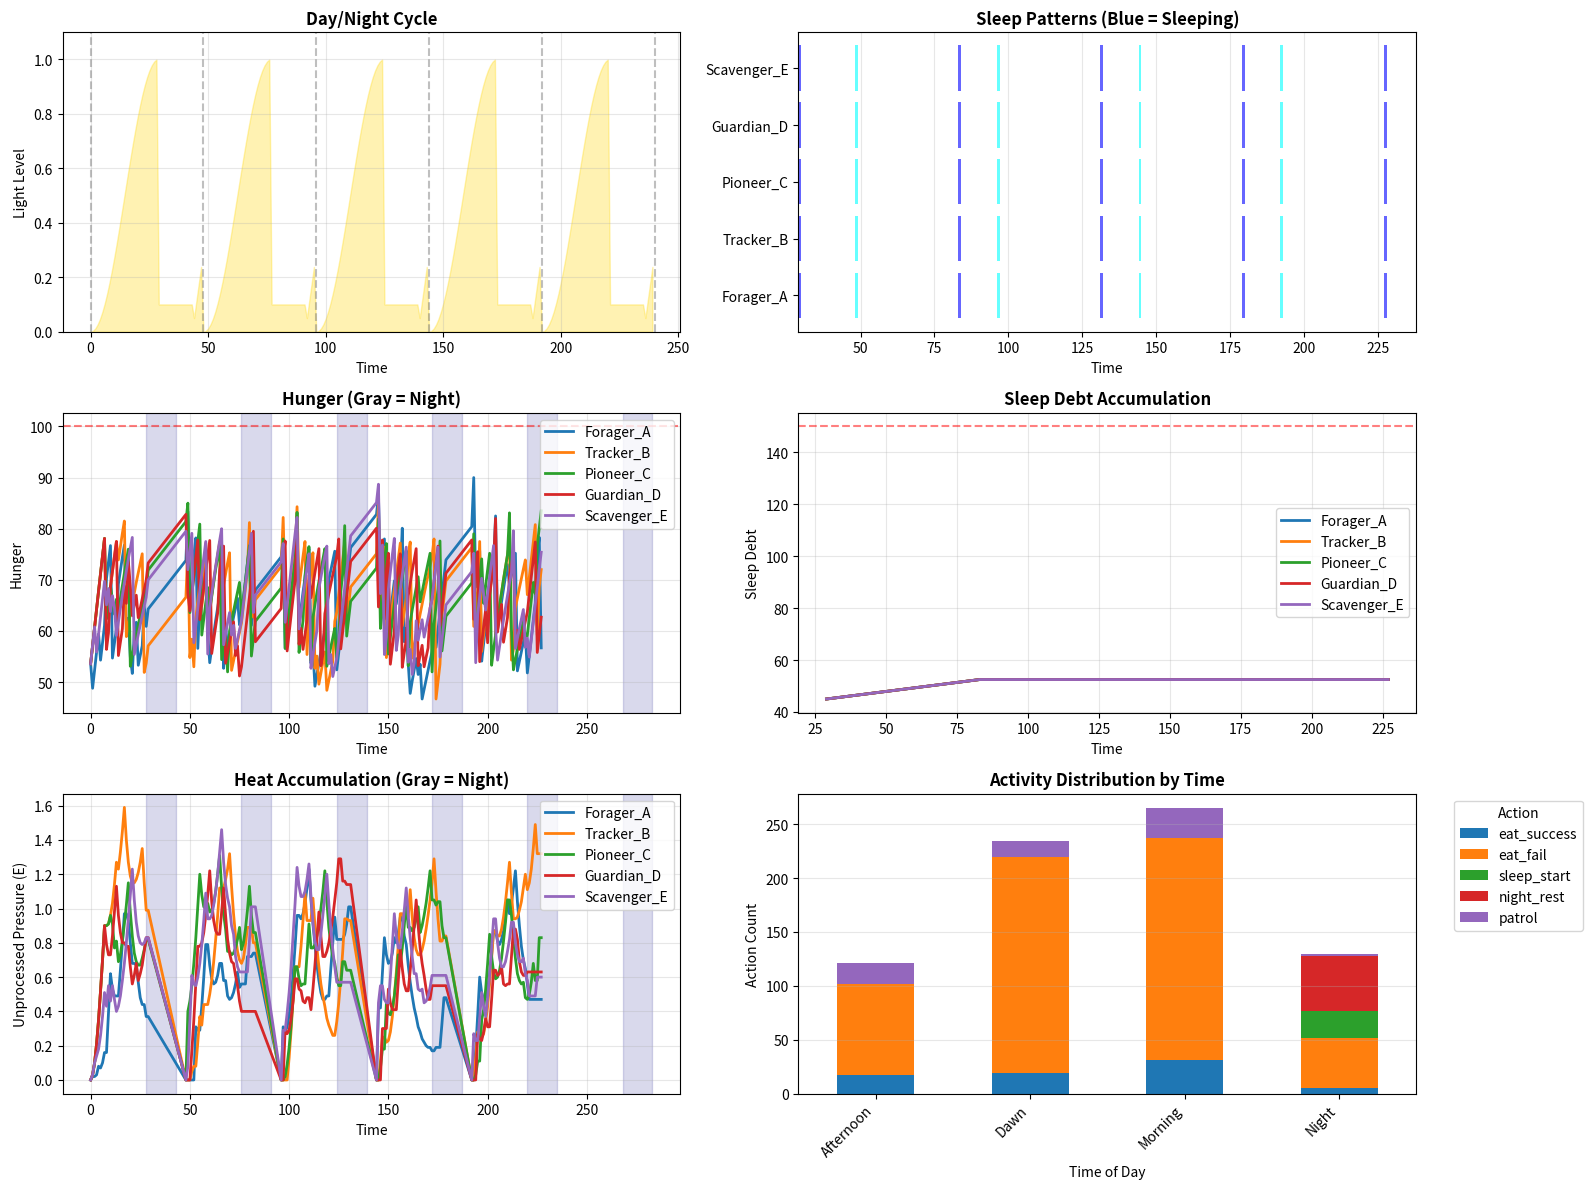

Python code for this plot:
import random, math
from collections import defaultdict
import pandas as pd
import numpy as np
import matplotlib.pyplot as plt

random.seed(55); np.random.seed(55)

# -------- Day/Night Cycle --------
class DayNightCycle:
    def __init__(self, day_length=48, night_start=0.6, night_end=0.9):
        self.day_length = day_length
        self.night_start = night_start
        self.night_end = night_end
        self.current_tick = 0
    
    def step(self):
        self.current_tick += 1
    
    def get_time_of_day(self):
        return (self.current_tick % self.day_length) / self.day_length
    
    def is_night(self):
        time = self.get_time_of_day()
        return self.night_start <= time < self.night_end or time >= self.night_end
    
    def is_day(self):
        return not self.is_night()
    
    def get_light_level(self):
        time = self.get_time_of_day()
        
        if time < self.night_start:
            progress = time / self.night_start
            return (math.sin((progress - 0.5) * math.pi) + 1) / 2
        elif time < self.night_end:
            return 0.1
        else:
            progress = (time - self.night_end) / (1.0 - self.night_end)
            return progress * 0.3
    
    def get_sleep_pressure(self):
        time = self.get_time_of_day()
        
        if self.night_start <= time < self.night_end:
            night_center = (self.night_start + self.night_end) / 2
            distance_from_center = abs(time - night_center)
            max_distance = (self.night_end - self.night_start) / 2
            pressure = 1.0 - (distance_from_center / max_distance) * 0.5
            return pressure
        else:
            return 0.1
    
    def get_activity_cost_multiplier(self):
        light = self.get_light_level()
        return 1.0 + (1.0 - light)
    
    def get_forage_success_modifier(self):
        light = self.get_light_level()
        return 0.3 + light * 0.7
    
    def get_phase_name(self):
        time = self.get_time_of_day()
        
        if time < 0.25:
            return "Dawn"
        elif time < 0.5:
            return "Morning"
        elif time < self.night_start:
            return "Afternoon"
        elif time < self.night_end:
            return "Night"
        else:
            return "Late_Night"


# -------- Environment with Day/Night --------
class EnvWithDayNight:
    def __init__(self, size=26, n_berry=7, n_hunt=5):
        self.size = size
        self.berries = {}
        for _ in range(n_berry):
            x, y = random.randrange(size), random.randrange(size)
            self.berries[(x, y)] = {
                "abundance": random.uniform(0.2, 0.6),
                "regen": random.uniform(0.003, 0.015)
            }
        self.huntzones = {}
        for _ in range(n_hunt):
            x, y = random.randrange(size), random.randrange(size)
            self.huntzones[(x, y)] = {
                "base_success": random.uniform(0.15, 0.45),
                "danger": random.uniform(0.25, 0.65)
            }
        self.t = 0
        self.day_night = DayNightCycle(day_length=48)
    
    def step(self):
        for v in self.berries.values():
            v["abundance"] = min(1.0, v["abundance"] + v["regen"] * (1.0 - v["abundance"]))
        for v in self.huntzones.values():
            v["base_success"] = float(np.clip(v["base_success"] + np.random.normal(0, 0.01), 0.03, 0.8))
        self.t += 1
        self.day_night.step()
    
    def nearest_nodes(self, pos, node_dict, k=4):
        nodes = list(node_dict.keys())
        nodes.sort(key=lambda p: abs(p[0] - pos[0]) + abs(p[1] - pos[1]))
        return nodes[:k]
    
    def forage(self, pos, node):
        abundance = self.berries[node]["abundance"]
        dist = abs(pos[0] - node[0]) + abs(pos[1] - node[1])
        p = 0.6 * abundance + 0.2 * max(0, 1 - dist / 12)
        
        # 昼夜修正
        modifier = self.day_night.get_forage_success_modifier()
        p *= modifier
        
        success = random.random() < p
        if success:
            self.berries[node]["abundance"] = max(0.0, self.berries[node]["abundance"] - random.uniform(0.2, 0.4))
            food = random.uniform(10, 20) * (0.5 + abundance / 2)
        else:
            food = 0.0
        risk = 0.05
        return success, food, risk, p


# -------- NPC with Circadian Rhythm --------
class NPCWithCircadianRhythm:
    def __init__(self, name, preset, env, roster_ref, start_pos):
        self.name = name
        self.env = env
        self.roster_ref = roster_ref
        self.x, self.y = start_pos
        
        self.hunger = 50.0
        self.fatigue = 30.0
        self.injury = 0.0
        self.alive = True
        self.state = "Idle"
        
        # SSD
        self.kappa = defaultdict(lambda: 0.1)
        self.kappa_min = 0.05
        self.E = 0.0
        self.T = 0.3
        
        self.G0 = 0.5
        self.g = 0.7
        self.eta = 0.3
        self.lambda_forget = 0.02
        self.rho = 0.1
        self.alpha = 0.6
        self.beta_E = 0.15
        
        self.Theta0 = 1.0
        self.a1 = 0.5
        self.a2 = 0.4
        self.h0 = 0.2
        self.gamma = 0.8
        
        self.T0 = 0.3
        self.c1 = 0.5
        self.c2 = 0.6
        
        p = preset
        self.risk_tolerance = p["risk_tolerance"]
        self.curiosity = p["curiosity"]
        self.avoidance = p["avoidance"]
        self.stamina = p["stamina"]
        self.empathy = p.get("empathy", 0.6)
        
        self.TH_H = 55.0
        self.TH_F = 70.0
        
        self.rel = defaultdict(float)
        self.help_debt = defaultdict(float)
        
        # 睡眠
        self.sleep_debt = 0.0
        self.is_sleeping = False
        self.sleep_duration = 0
        self.total_sleep_time = 0
        self.sleep_cycles = 0
        
        self.log = []
        self.boredom = 0.0
    
    def pos(self):
        return (self.x, self.y)
    
    def dist_to(self, o):
        return abs(self.x - o.x) + abs(self.y - o.y)
    
    def move_towards(self, target):
        tx, ty = target
        self.x += (1 if tx > self.x else -1 if tx < self.x else 0)
        self.y += (1 if ty > self.y else -1 if ty < self.y else 0)
    
    def nearby_allies(self, radius=3):
        return [o for on, o in self.roster_ref.items() 
                if on != self.name and o.alive and self.dist_to(o) <= radius]
    
    def alignment_flow(self, action_type, meaning_pressure):
        kappa = self.kappa[action_type]
        j = (self.G0 + self.g * kappa) * meaning_pressure
        return j
    
    def update_kappa(self, action_type, success, reward):
        kappa = self.kappa[action_type]
        
        if success:
            work = self.eta * reward
        else:
            work = -self.rho * (kappa ** 2)
        
        decay = self.lambda_forget * (kappa - self.kappa_min)
        self.kappa[action_type] = max(self.kappa_min, kappa + work - decay)
    
    def update_heat(self, meaning_pressure, processed_amount):
        unprocessed = max(0, meaning_pressure - processed_amount)
        self.E += self.alpha * unprocessed - self.beta_E * self.E
        self.E = max(0, self.E)
    
    def check_leap(self):
        mean_kappa = np.mean(list(self.kappa.values())) if self.kappa else 0.1
        fatigue_factor = self.fatigue / 100.0
        Theta = self.Theta0 + self.a1 * mean_kappa - self.a2 * fatigue_factor
        
        h = self.h0 * np.exp((self.E - Theta) / self.gamma)
        jump_prob = 1 - np.exp(-h * 1.0)
        
        if random.random() < jump_prob:
            return True, h, Theta
        return False, h, Theta
    
    def update_temperature(self):
        kappa_values = list(self.kappa.values())
        if len(kappa_values) > 1:
            entropy = np.std(kappa_values)
        else:
            entropy = 0.5
        
        self.T = self.T0 + self.c1 * self.E - self.c2 * entropy
        self.T = max(0.1, min(1.0, self.T))
    
    def get_personal_sleep_pressure(self):
        env_pressure = self.env.day_night.get_sleep_pressure()
        debt_pressure = min(1.0, self.sleep_debt / 100)
        fatigue_pressure = min(1.0, self.fatigue / 100)
        
        total = (env_pressure * 0.5 + 
                debt_pressure * 0.3 + 
                fatigue_pressure * 0.2)
        
        return total
    
    def should_sleep(self):
        if self.is_sleeping:
            return True
        
        pressure = self.get_personal_sleep_pressure()
        
        if self.sleep_debt > 150:
            return True
        
        if self.fatigue > 90:
            return True
        
        if self.env.day_night.is_night() and self.fatigue > 60:
            return True
        
        if pressure > 0.7 and self.hunger < 85:
            return True
        
        return False
    
    def enter_sleep(self, t):
        self.is_sleeping = True
        self.sleep_duration = 0
        self.state = "Sleeping"
        self.sleep_cycles += 1
        
        self.log.append({
            "t": t, "name": self.name, "state": "Sleep", "action": "sleep_start",
            "time_of_day": self.env.day_night.get_phase_name(),
            "sleep_pressure": round(self.get_personal_sleep_pressure(), 2),
            "target": "", "amount": 0,
            "hunger": round(self.hunger, 1), 
            "fatigue": round(self.fatigue, 1),
            "injury": round(self.injury, 1),
            "E": round(self.E, 2),
            "sleep_debt": round(self.sleep_debt, 1),
            "light_level": round(self.env.day_night.get_light_level(), 2)
        })
    
    def process_sleep(self, t):
        self.sleep_duration += 1
        self.total_sleep_time += 1
        
        time_bonus = 1.5 if self.env.day_night.is_night() else 1.0
        recovery = 6.0 * time_bonus * (1 + 0.2 * self.stamina)
        
        self.fatigue = max(0, self.fatigue - recovery)
        self.injury = max(0, self.injury - 2.0 * time_bonus)
        self.hunger = min(120, self.hunger + 0.5)
        
        self.E = max(0, self.E - 0.3 * time_bonus)
        self.sleep_debt = max(0, self.sleep_debt - 4.0 * time_bonus)
        
        # 記憶統合
        if self.env.day_night.get_time_of_day() > 0.7 and self.sleep_duration > 5:
            self.consolidate_memory()
        
        # 起床判定
        should_wake = False
        wake_reason = None
        
        if self.env.day_night.is_day() and self.fatigue < 30 and self.sleep_debt < 40:
            should_wake = True
            wake_reason = "natural"
        
        if self.hunger > 95:
            should_wake = True
            wake_reason = "hunger_emergency"
        
        if self.sleep_duration < 5:
            should_wake = False
        
        if should_wake:
            self.wake_up(t, wake_reason)
    
    def consolidate_memory(self):
        if len(self.kappa) < 2:
            return
        
        actions = list(self.kappa.keys())
        values = list(self.kappa.values())
        mean_kappa = np.mean(values)
        
        for action in actions:
            if self.kappa[action] > mean_kappa:
                self.kappa[action] = min(1.0, self.kappa[action] + 0.05)
            else:
                self.kappa[action] = max(self.kappa_min, 
                                        self.kappa[action] - self.lambda_forget * 3)
    
    def wake_up(self, t, reason):
        self.is_sleeping = False
        self.state = "Awake"
        
        if reason == "natural":
            self.T = self.T0
            self.boredom = 0.0
        
        self.log.append({
            "t": t, "name": self.name, "state": "Sleep", "action": "wake_up",
            "wake_reason": reason,
            "sleep_duration": self.sleep_duration,
            "time_of_day": self.env.day_night.get_phase_name(),
            "target": "", "amount": 0,
            "hunger": round(self.hunger, 1), 
            "fatigue": round(self.fatigue, 1),
            "injury": round(self.injury, 1),
            "E": round(self.E, 2),
            "light_level": round(self.env.day_night.get_light_level(), 2)
        })
        
        self.sleep_duration = 0
    
    def help_utility(self, o):
        need = max(0, (o.hunger - 55) / 40) + max(0, (o.injury - 15) / 50) + max(0, (o.fatigue - 70) / 50)
        base = 0.35 * self.empathy + 0.4 * self.rel[o.name] + 0.35 * self.help_debt[o.name]
        myneed = max(0, (self.hunger - 55) / 40) + max(0, (self.injury - 15) / 50) + max(0, (self.fatigue - 70) / 50)
        return need * base - 0.4 * myneed
    
    def maybe_help(self, t):
        allies = self.nearby_allies(radius=3)
        if not allies:
            return False
        
        best = None
        bestu = 0.0
        for o in allies:
            u = self.help_utility(o)
            if u > bestu:
                bestu = u
                best = o
        
        if best and bestu > 0.05:
            if self.hunger < 85 and best.hunger > 75:
                delta = 25.0
                self.hunger = min(100.0, self.hunger + 6.0)
                best.hunger = max(0.0, best.hunger - delta)
                self.rel[best.name] += 0.08
                best.rel[self.name] += 0.04
                best.help_debt[self.name] += 0.2
                
                self.update_kappa("help", True, delta * 0.5)
                
                self.log.append({
                    "t": t, "name": self.name, "state": "Help", "action": "share_food",
                    "target": best.name, "amount": delta,
                    "time_of_day": self.env.day_night.get_phase_name(),
                    "hunger": round(self.hunger, 1), 
                    "fatigue": round(self.fatigue, 1),
                    "injury": round(self.injury, 1),
                    "E": round(self.E, 2), 
                    "T": round(self.T, 2),
                    "kappa_help": round(self.kappa["help"], 3)
                })
                return True
        
        return False
    
    def step(self, t):
        if not self.alive:
            return
        
        # 睡眠中
        if self.is_sleeping:
            self.process_sleep(t)
            return
        
        # 代謝
        cost_mult = self.env.day_night.get_activity_cost_multiplier()
        
        self.hunger = min(120, self.hunger + 1.8 * cost_mult)
        self.fatigue = min(120, self.fatigue + 0.8 * cost_mult)
        self.injury = min(120, self.injury + 0.02 * self.fatigue / 100)
        self.sleep_debt = min(200, self.sleep_debt + 1.5)
        
        # 死亡判定
        if self.hunger >= 100 or self.injury >= 100:
            leap_occurred, h, Theta = self.check_leap()
            if leap_occurred or self.hunger >= 110 or self.injury >= 110:
                self.alive = False
                self.log.append({
                    "t": t, "name": self.name, "state": "Dead", "action": "death",
                    "time_of_day": self.env.day_night.get_phase_name(),
                    "target": "", "amount": 0,
                    "hunger": round(self.hunger, 1), 
                    "fatigue": round(self.fatigue, 1),
                    "injury": round(self.injury, 1),
                    "E": round(self.E, 2), 
                    "jump_rate": round(h, 3), 
                    "Theta": round(Theta, 2)
                })
                return
        
        # 睡眠判定
        if self.should_sleep():
            self.enter_sleep(t)
            return
        
        self.update_temperature()
        
        # 夜間は活動控える
        if self.env.day_night.is_night() and self.avoidance > 0.5:
            if random.random() < 0.7:
                self.log.append({
                    "t": t, "name": self.name, "state": "Rest", "action": "night_rest",
                    "time_of_day": "Night",
                    "target": "", "amount": 0,
                    "hunger": round(self.hunger, 1), 
                    "fatigue": round(self.fatigue, 1),
                    "injury": round(self.injury, 1),
                    "E": round(self.E, 2),
                    "light_level": round(self.env.day_night.get_light_level(), 2)
                })
                return
        
        # 助け合い
        if self.maybe_help(t):
            return
        
        # 採餌
        if self.hunger > self.TH_H:
            meaning_p = (self.hunger - self.TH_H) / (100 - self.TH_H)
            j_forage = self.alignment_flow("forage", meaning_p)
            
            nodes = self.env.nearest_nodes(self.pos(), self.env.berries, k=2)
            if nodes:
                node = nodes[0]
                self.move_towards(node)
                success, food, risk, p = self.env.forage(self.pos(), node)
                
                if success:
                    self.hunger = max(0, self.hunger - food)
                    self.fatigue = max(0, self.fatigue - food * 0.1)
                    
                    self.update_kappa("forage", True, food)
                    self.update_heat(meaning_p, j_forage)
                    
                    self.log.append({
                        "t": t, "name": self.name, "state": "Food", "action": "eat_success",
                        "time_of_day": self.env.day_night.get_phase_name(),
                        "light_level": round(self.env.day_night.get_light_level(), 2),
                        "target": "Berry", "amount": round(food, 1),
                        "hunger": round(self.hunger, 1), 
                        "fatigue": round(self.fatigue, 1),
                        "injury": round(self.injury, 1),
                        "E": round(self.E, 2), 
                        "T": round(self.T, 2),
                        "kappa_forage": round(self.kappa["forage"], 3)
                    })
                else:
                    self.update_kappa("forage", False, 0)
                    self.update_heat(meaning_p, 0)
                    
                    self.log.append({
                        "t": t, "name": self.name, "state": "Food", "action": "eat_fail",
                        "time_of_day": self.env.day_night.get_phase_name(),
                        "light_level": round(self.env.day_night.get_light_level(), 2),
                        "target": "Berry", "amount": 0,
                        "hunger": round(self.hunger, 1), 
                        "fatigue": round(self.fatigue, 1),
                        "injury": round(self.injury, 1),
                        "E": round(self.E, 2)
                    })
        
        # パトロール
        else:
            move_range = int(self.T * 2)
            dx = random.randint(-move_range, move_range)
            dy = random.randint(-move_range, move_range)
            
            self.x = max(0, min(self.env.size - 1, self.x + dx))
            self.y = max(0, min(self.env.size - 1, self.y + dy))
            
            self.boredom += 0.05
            self.update_heat(self.boredom * 0.1, 0)
            
            self.log.append({
                "t": t, "name": self.name, "state": "Patrol", "action": "patrol",
                "time_of_day": self.env.day_night.get_phase_name(),
                "light_level": round(self.env.day_night.get_light_level(), 2),
                "target": "", "amount": 0,
                "hunger": round(self.hunger, 1), 
                "fatigue": round(self.fatigue, 1),
                "injury": round(self.injury, 1),
                "E": round(self.E, 2), 
                "T": round(self.T, 2),
                "boredom": round(self.boredom, 2)
            })


# Presets
FORAGER = {"risk_tolerance": 0.2, "curiosity": 0.3, "avoidance": 0.8, "stamina": 0.6, "empathy": 0.8}
TRACKER = {"risk_tolerance": 0.6, "curiosity": 0.5, "avoidance": 0.2, "stamina": 0.8, "empathy": 0.6}
PIONEER = {"risk_tolerance": 0.5, "curiosity": 0.9, "avoidance": 0.3, "stamina": 0.7, "empathy": 0.5}
GUARDIAN = {"risk_tolerance": 0.4, "curiosity": 0.4, "avoidance": 0.6, "stamina": 0.9, "empathy": 0.9}
SCAVENGER = {"risk_tolerance": 0.3, "curiosity": 0.6, "avoidance": 0.7, "stamina": 0.5, "empathy": 0.5}

# Setup
env = EnvWithDayNight()
roster = {}
center = (env.size // 2, env.size // 2)
starts = [
    (center[0] - 2, center[1]),
    (center[0] + 2, center[1] - 1),
    (center[0], center[1] + 2),
    (center[0] - 1, center[1] - 2),
    (center[0] + 1, center[1] + 1)
]

npcs = [
    NPCWithCircadianRhythm("Forager_A", FORAGER, env, roster, starts[0]),
    NPCWithCircadianRhythm("Tracker_B", TRACKER, env, roster, starts[1]),
    NPCWithCircadianRhythm("Pioneer_C", PIONEER, env, roster, starts[2]),
    NPCWithCircadianRhythm("Guardian_D", GUARDIAN, env, roster, starts[3]),
    NPCWithCircadianRhythm("Scavenger_E", SCAVENGER, env, roster, starts[4]),
]

for n in npcs:
    roster[n.name] = n

# Run
print("=== SSD + Day/Night Cycle Simulation ===")
print(f"Day length: {env.day_night.day_length} ticks")
print(f"Night: {env.day_night.night_start*100:.0f}% - {env.day_night.night_end*100:.0f}% of day")
print(f"NPCs: {len(npcs)}\n")

TICKS = 240  # 5日分
for t in range(TICKS):
    for n in npcs:
        n.step(t)
    env.step()
    
    if t % 48 == 0:
        day_num = t // 48
        alive_count = sum(1 for n in npcs if n.alive)
        phase = env.day_night.get_phase_name()
        print(f"Day {day_num}, {phase}: {alive_count}/5 alive")

print("\n=== Simulation Complete ===\n")

# Analysis
df_logs = pd.concat([pd.DataFrame(n.log) for n in npcs], ignore_index=True)

death_events = df_logs[df_logs["action"] == "death"]
sleep_events = df_logs[df_logs["action"].isin(["sleep_start", "wake_up"])]

print("=== DEATH EVENTS ===")
if not death_events.empty:
    print(death_events[["t", "name", "time_of_day", "hunger", "E", "jump_rate"]])
else:
    print("No deaths!")

print("\n=== SLEEP STATISTICS ===")
for npc in npcs:
    if npc.alive:
        print(f"{npc.name}:")
        print(f"  Total sleep: {npc.total_sleep_time} ticks")
        print(f"  Sleep cycles: {npc.sleep_cycles}")
        print(f"  Avg sleep length: {npc.total_sleep_time/max(1,npc.sleep_cycles):.1f} ticks")
        print(f"  Final κ_forage: {npc.kappa['forage']:.3f}")

# Visualization
fig, axes = plt.subplots(3, 2, figsize=(16, 12))

# 1. Light level over time
time_data = np.arange(0, TICKS)
light_levels = []
for t in time_data:
    env.day_night.current_tick = t
    light_levels.append(env.day_night.get_light_level())

axes[0, 0].fill_between(time_data, 0, light_levels, alpha=0.3, color='gold', label='Light level')
axes[0, 0].set_xlabel("Time")
axes[0, 0].set_ylabel("Light Level")
axes[0, 0].set_title("Day/Night Cycle", fontweight='bold')
axes[0, 0].set_ylim(0, 1.1)
axes[0, 0].grid(alpha=0.3)

# Add day markers
for day in range(TICKS // 48 + 1):
    axes[0, 0].axvline(x=day * 48, color='gray', linestyle='--', alpha=0.5)

# 2. Sleep patterns (timeline)
for i, npc in enumerate(npcs):
    sleep_data = df_logs[(df_logs["name"] == npc.name) & (df_logs["state"] == "Sleep")]
    if not sleep_data.empty:
        for _, row in sleep_data.iterrows():
            axes[0, 1].barh(i, 1, left=row["t"], height=0.8, 
                          color='blue' if row["action"] == "sleeping" or row["action"] == "sleep_start" else 'cyan',
                          alpha=0.6)

axes[0, 1].set_yticks(range(len(npcs)))
axes[0, 1].set_yticklabels([n.name for n in npcs])
axes[0, 1].set_xlabel("Time")
axes[0, 1].set_title("Sleep Patterns (Blue = Sleeping)", fontweight='bold')
axes[0, 1].grid(alpha=0.3, axis='x')

# 続き...

# 3. Hunger over time with day/night
for name in [n.name for n in npcs]:
    g = df_logs[df_logs["name"] == name]
    axes[1, 0].plot(g["t"], g["hunger"], label=name, linewidth=2)
    d = g[g["action"] == "death"]
    if not d.empty:
        axes[1, 0].scatter(d["t"], d["hunger"], marker="X", s=200, 
                          c='red', edgecolors='black', linewidths=2, zorder=5)

# Add night shading
for day in range(TICKS // 48 + 1):
    night_start_tick = day * 48 + int(48 * 0.6)
    night_end_tick = day * 48 + int(48 * 0.9)
    axes[1, 0].axvspan(night_start_tick, night_end_tick, alpha=0.15, color='navy')

axes[1, 0].set_xlabel("Time")
axes[1, 0].set_ylabel("Hunger")
axes[1, 0].legend()
axes[1, 0].set_title("Hunger (Gray = Night)", fontweight='bold')
axes[1, 0].axhline(y=100, color='red', linestyle='--', alpha=0.5)
axes[1, 0].grid(alpha=0.3)

# 4. Sleep debt over time
for name in [n.name for n in npcs]:
    g = df_logs[df_logs["name"] == name]
    sleep_debt_data = g[g["sleep_debt"].notna()]
    if not sleep_debt_data.empty:
        axes[1, 1].plot(sleep_debt_data["t"], sleep_debt_data["sleep_debt"], 
                       label=name, linewidth=2)

axes[1, 1].set_xlabel("Time")
axes[1, 1].set_ylabel("Sleep Debt")
axes[1, 1].legend()
axes[1, 1].set_title("Sleep Debt Accumulation", fontweight='bold')
axes[1, 1].axhline(y=150, color='red', linestyle='--', alpha=0.5, label='Forced sleep threshold')
axes[1, 1].grid(alpha=0.3)

# 5. Heat (E) over time with day/night
for name in [n.name for n in npcs]:
    g = df_logs[df_logs["name"] == name]
    if "E" in g.columns:
        axes[2, 0].plot(g["t"], g["E"], label=name, linewidth=2)

# Add night shading
for day in range(TICKS // 48 + 1):
    night_start_tick = day * 48 + int(48 * 0.6)
    night_end_tick = day * 48 + int(48 * 0.9)
    axes[2, 0].axvspan(night_start_tick, night_end_tick, alpha=0.15, color='navy')

axes[2, 0].set_xlabel("Time")
axes[2, 0].set_ylabel("Unprocessed Pressure (E)")
axes[2, 0].legend()
axes[2, 0].set_title("Heat Accumulation (Gray = Night)", fontweight='bold')
axes[2, 0].grid(alpha=0.3)

# 6. Activity by time of day
activity_by_phase = df_logs.groupby(["time_of_day", "action"]).size().reset_index(name="count")
activity_pivot = activity_by_phase.pivot(index="time_of_day", columns="action", values="count").fillna(0)

# Select key actions
key_actions = ["eat_success", "eat_fail", "sleep_start", "night_rest", "patrol"]
available_actions = [a for a in key_actions if a in activity_pivot.columns]

if available_actions:
    activity_pivot[available_actions].plot(kind="bar", stacked=True, ax=axes[2, 1])
    axes[2, 1].set_xlabel("Time of Day")
    axes[2, 1].set_ylabel("Action Count")
    axes[2, 1].set_title("Activity Distribution by Time", fontweight='bold')
    axes[2, 1].legend(title="Action", bbox_to_anchor=(1.05, 1), loc='upper left')
    axes[2, 1].grid(alpha=0.3, axis='y')
    plt.setp(axes[2, 1].xaxis.get_majorticklabels(), rotation=45, ha='right')

plt.tight_layout()
plt.savefig('ssd_daynight_simulation.png', dpi=150, bbox_inches='tight')
print("\n=== Plot saved as 'ssd_daynight_simulation.png' ===")
plt.show()

# === Additional Analysis ===

print("\n=== CIRCADIAN ANALYSIS ===")

# Sleep efficiency by time of day
sleep_starts = df_logs[df_logs["action"] == "sleep_start"]
if not sleep_starts.empty:
    print("\nSleep initiation by phase:")
    print(sleep_starts.groupby("time_of_day").size())

# Night activity analysis
night_activities = df_logs[df_logs["time_of_day"].isin(["Night", "Late_Night"])]
night_active = night_activities[night_activities["action"].isin(["eat_success", "eat_fail", "patrol"])]

if not night_active.empty:
    print("\n=== NIGHT OWLS (NPCs active at night) ===")
    night_counts = night_active.groupby("name").size().reset_index(name="night_actions")
    print(night_counts.sort_values("night_actions", ascending=False))
    
    # Risk analysis
    for npc in npcs:
        night_acts = night_active[night_active["name"] == npc.name]
        if len(night_acts) > 10:
            total_acts = len(df_logs[df_logs["name"] == npc.name])
            night_ratio = len(night_acts) / total_acts
            print(f"\n{npc.name}: {night_ratio*100:.1f}% night activity")
            print(f"  curiosity={npc.curiosity:.2f}, avoidance={npc.avoidance:.2f}")
            print(f"  Survived: {npc.alive}")

# Correlation: Night activity vs survival
print("\n=== NIGHT ACTIVITY vs SURVIVAL ===")
for npc in npcs:
    npc_logs = df_logs[df_logs["name"] == npc.name]
    night_logs = npc_logs[npc_logs["time_of_day"].isin(["Night", "Late_Night"])]
    night_active_count = len(night_logs[night_logs["action"].isin(["eat_success", "eat_fail", "patrol"])])
    
    status = "ALIVE" if npc.alive else "DEAD"
    print(f"{npc.name}: {night_active_count} night actions → {status}")

# Sleep quality analysis
print("\n=== SLEEP QUALITY ANALYSIS ===")
wake_events = df_logs[df_logs["action"] == "wake_up"]
if not wake_events.empty:
    print("\nWake reasons:")
    print(wake_events.groupby("wake_reason").size())
    
    print("\nAverage sleep duration by NPC:")
    for npc in npcs:
        if npc.alive and npc.sleep_cycles > 0:
            avg_sleep = npc.total_sleep_time / npc.sleep_cycles
            print(f"{npc.name}: {avg_sleep:.1f} ticks/cycle")

# Memory consolidation tracking
print("\n=== MEMORY CONSOLIDATION (κ changes) ===")
for npc in npcs:
    if npc.alive:
        npc_logs = df_logs[df_logs["name"] == npc.name]
        
        # κ at start vs end
        forage_logs = npc_logs[npc_logs["kappa_forage"].notna()]
        if not forage_logs.empty:
            initial_kappa = forage_logs.iloc[0]["kappa_forage"]
            final_kappa = forage_logs.iloc[-1]["kappa_forage"]
            change = final_kappa - initial_kappa
            
            print(f"{npc.name}:")
            print(f"  κ_forage: {initial_kappa:.3f} → {final_kappa:.3f} (Δ{change:+.3f})")
            print(f"  Sleep cycles: {npc.sleep_cycles}")

# Time of death analysis
if not death_events.empty:
    print("\n=== TIME OF DEATH ANALYSIS ===")
    for _, death in death_events.iterrows():
        print(f"{death['name']}: died at t={death['t']}, {death['time_of_day']}")
        print(f"  E={death['E']:.2f}, jump_rate={death['jump_rate']:.3f}")

# CSV export with additional columns
df_logs.to_csv("ssd_daynight_logs.csv", index=False)
print("\n=== Logs saved to 'ssd_daynight_logs.csv' ===")

# === Summary Statistics ===
print("\n" + "="*60)
print("FINAL SUMMARY")
print("="*60)

survivors = [n for n in npcs if n.alive]
deceased = [n for n in npcs if not n.alive]

print(f"\nSurvivors: {len(survivors)}/{len(npcs)}")
if survivors:
    print("  " + ", ".join([n.name for n in survivors]))

if deceased:
    print(f"\nDeceased: {len(deceased)}/{len(npcs)}")
    print("  " + ", ".join([n.name for n in deceased]))

# Personality correlations with survival
print("\n=== PERSONALITY vs SURVIVAL ===")
survival_data = []
for npc in npcs:
    survival_data.append({
        "name": npc.name,
        "survived": npc.alive,
        "curiosity": npc.curiosity,
        "avoidance": npc.avoidance,
        "stamina": npc.stamina,
        "empathy": npc.empathy,
        "total_sleep": npc.total_sleep_time,
        "sleep_cycles": npc.sleep_cycles
    })

df_survival = pd.DataFrame(survival_data)
print("\n", df_survival)

# Key insights
print("\n=== KEY INSIGHTS ===")

# 1. Sleep patterns
avg_sleep_per_npc = df_survival["total_sleep"].mean()
print(f"1. Average total sleep time: {avg_sleep_per_npc:.0f} ticks")

# 2. Night activity risk
if not night_active.empty:
    night_active_npcs = night_active.groupby("name").size()
    print(f"2. Most night-active NPC: {night_active_npcs.idxmax()} ({night_active_npcs.max()} actions)")

# 3. Survival factors
if len(survivors) > 0 and len(deceased) > 0:
    survivor_avg_avoidance = df_survival[df_survival["survived"]]["avoidance"].mean()
    deceased_avg_avoidance = df_survival[~df_survival["survived"]]["avoidance"].mean()
    
    print(f"3. Avoidance trait:")
    print(f"   Survivors: {survivor_avg_avoidance:.2f}")
    print(f"   Deceased: {deceased_avg_avoidance:.2f}")
    
    if survivor_avg_avoidance > deceased_avg_avoidance:
        print("   → Higher avoidance correlated with survival")
    else:
        print("   → Lower avoidance in survivors (risky behavior paid off)")

# 4. Heat management
if len(survivors) > 0:
    final_E_values = []
    for npc in survivors:
        npc_logs = df_logs[df_logs["name"] == npc.name]
        if not npc_logs.empty:
            final_E = npc_logs.iloc[-1]["E"]
            final_E_values.append(final_E)
    
    if final_E_values:
        avg_final_E = np.mean(final_E_values)
        print(f"4. Survivors' final avg heat (E): {avg_final_E:.2f}")

print("\n" + "="*60)